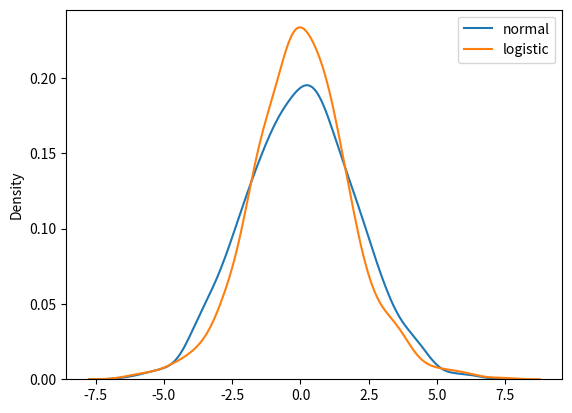

Reproduce this figure in Python.
# Logistic vs Normal distrubution
from numpy import random
import matplotlib.pyplot as plt
import seaborn as sns

sns.distplot(random.normal(scale=2, size=1000), hist=False, label='normal')
sns.distplot(random.logistic(size=1000), hist=False, label='logistic')

plt.legend()
plt.show()